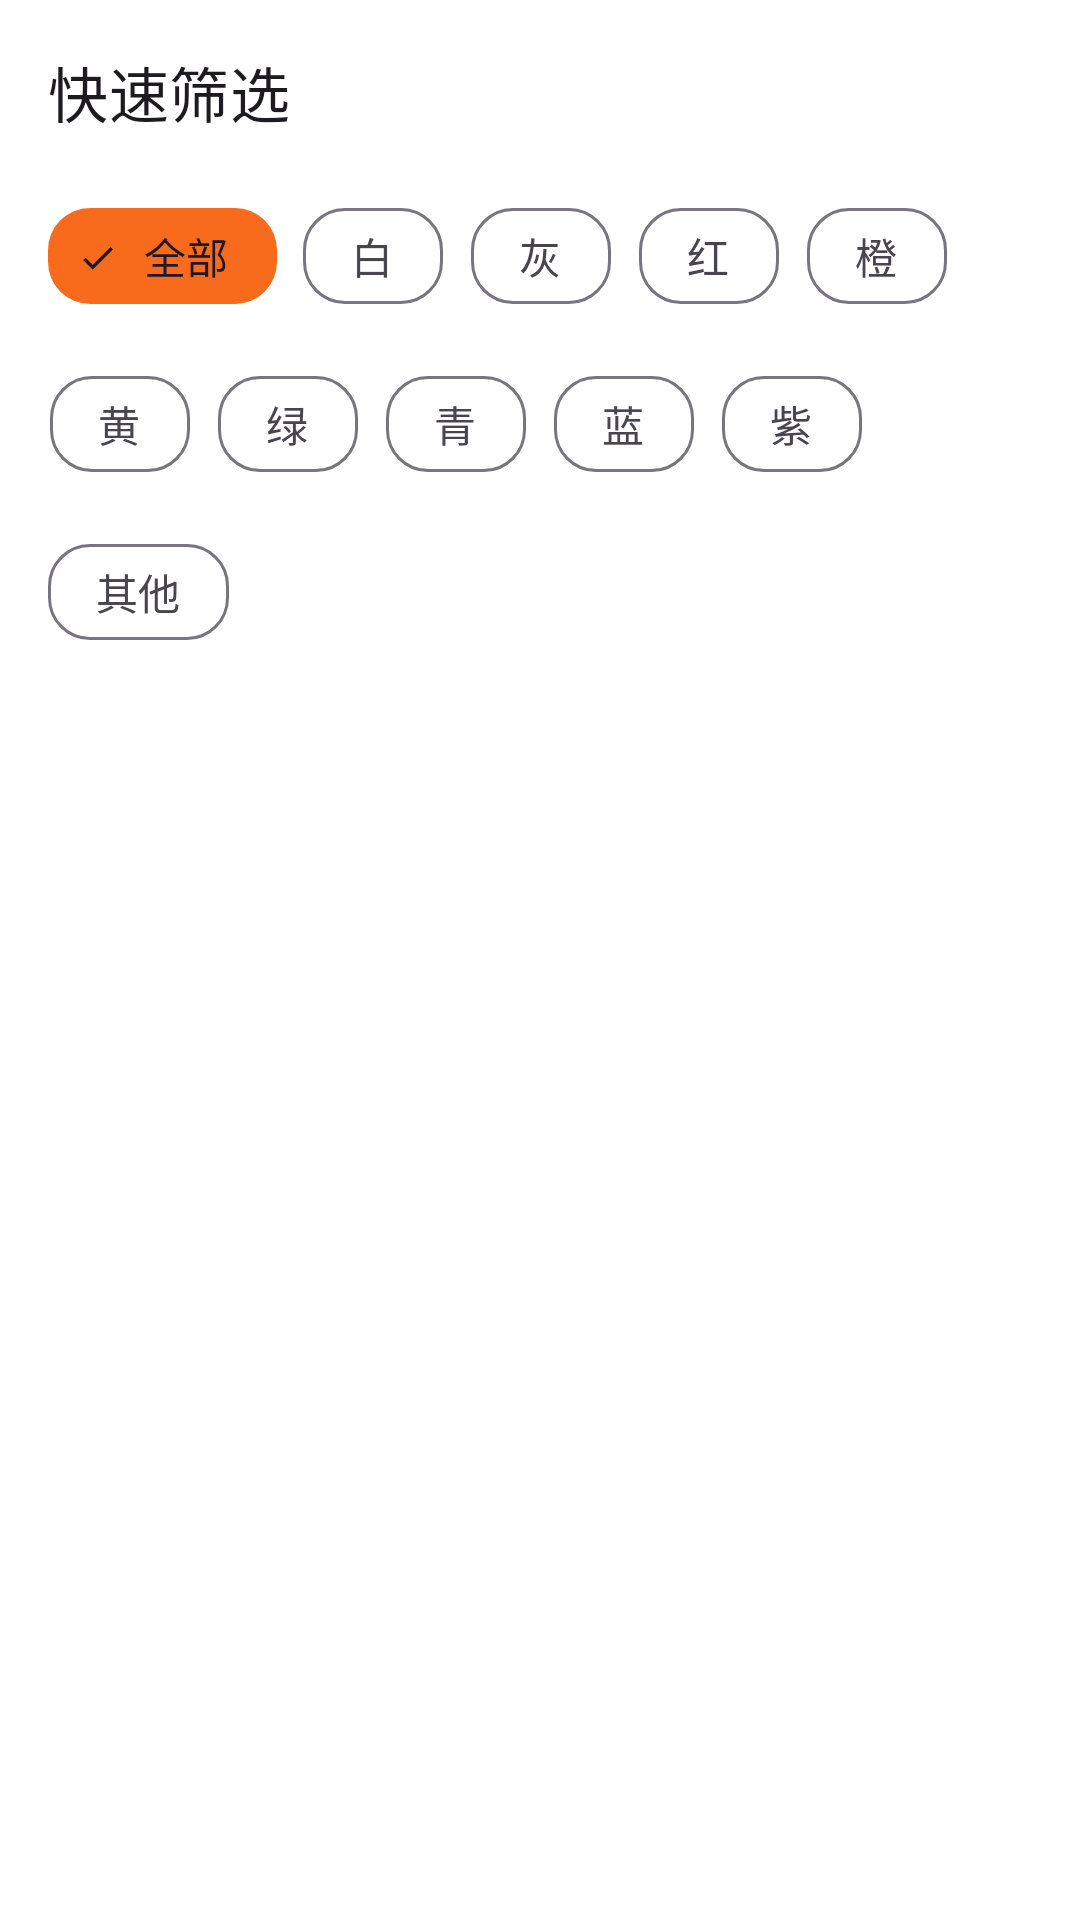

Write the Android layout XML for this screen, with the resource values it uses.
<!-- AndroidManifest.xml: application theme Theme.OriginalColor -->
<!-- res/layout/layout_inner_search_view.xml -->
<?xml version="1.0" encoding="utf-8"?>
<LinearLayout xmlns:android="http://schemas.android.com/apk/res/android"
    xmlns:app="http://schemas.android.com/apk/res-auto"
    android:layout_width="match_parent"
    android:layout_height="wrap_content"
    android:orientation="vertical">

    <TextView
        android:layout_width="wrap_content"
        android:layout_height="wrap_content"
        android:layout_marginStart="16dp"
        android:layout_marginTop="16dp"
        android:textSize="20sp"
        android:text="@string/quick_filter"
        android:textAppearance="?attr/textAppearanceTitleMedium" />

    <com.google.android.material.chip.ChipGroup
        android:id="@+id/colorChipGroup"
        android:layout_width="wrap_content"
        android:layout_height="wrap_content"
        android:layout_margin="16dp"
        app:checkedChip="@id/chipFull"
        app:selectionRequired="true"
        app:singleSelection="true">

        <com.google.android.material.chip.Chip
            android:id="@+id/chipFull"
            android:layout_width="wrap_content"
            android:layout_height="wrap_content"
            android:text="@string/chip_full" />

        <com.google.android.material.chip.Chip
            android:id="@+id/chipWhite"
            android:layout_width="wrap_content"
            android:layout_height="wrap_content"
            android:text="@string/chip_white" />

        <com.google.android.material.chip.Chip
            android:id="@+id/chipGrey"
            android:layout_width="wrap_content"
            android:layout_height="wrap_content"
            android:text="@string/chip_grey" />

        <com.google.android.material.chip.Chip
            android:id="@+id/chipRed"
            android:layout_width="wrap_content"
            android:layout_height="wrap_content"
            android:text="@string/chip_red" />

        <com.google.android.material.chip.Chip
            android:id="@+id/chipOrange"
            android:layout_width="wrap_content"
            android:layout_height="wrap_content"
            android:text="@string/chip_orange" />

        <com.google.android.material.chip.Chip
            android:layout_width="wrap_content"
            android:layout_height="wrap_content"
            android:text="@string/chip_yellow" />

        <com.google.android.material.chip.Chip
            android:layout_width="wrap_content"
            android:layout_height="wrap_content"
            android:text="@string/chip_green" />

        <com.google.android.material.chip.Chip
            android:layout_width="wrap_content"
            android:layout_height="wrap_content"
            android:text="@string/chip_cyan" />

        <com.google.android.material.chip.Chip
            android:layout_width="wrap_content"
            android:layout_height="wrap_content"
            android:text="@string/chip_blue" />

        <com.google.android.material.chip.Chip
            android:layout_width="wrap_content"
            android:layout_height="wrap_content"
            android:text="@string/chip_purple" />

        <com.google.android.material.chip.Chip
            android:layout_width="wrap_content"
            android:layout_height="wrap_content"
            android:text="@string/chip_other" />
    </com.google.android.material.chip.ChipGroup>
</LinearLayout>
<!-- resources referenced by this layout -->
<resources>
  <string name="chip_blue">蓝</string>
  <string name="chip_cyan">青</string>
  <string name="chip_full">全部</string>
  <string name="chip_green">绿</string>
  <string name="chip_grey">灰</string>
  <string name="chip_orange">橙</string>
  <string name="chip_other">其他</string>
  <string name="chip_purple">紫</string>
  <string name="chip_red">红</string>
  <string name="chip_white">白</string>
  <string name="chip_yellow">黄</string>
  <string name="quick_filter">快速筛选</string>
  <style name="Theme.OriginalColor" parent="Base.Theme.OriginalColor" />
  <style name="Base.Theme.OriginalColor" parent="Theme.Material3.DayNight.NoActionBar">
          
          <item name="colorPrimary">@color/primary_color</item>
          <item name="colorOnPrimary">@color/white</item>
          <item name="colorPrimaryContainer">@color/primary_color</item>
          <item name="colorSurface">@color/white</item>
          
          <item name="android:colorBackground">@color/white</item>
          <item name="android:statusBarColor">@android:color/transparent</item>
          <item name="android:windowLightStatusBar">true</item>
          <item name="android:navigationBarColor">@android:color/transparent</item>
          <item name="chipStyle">@style/Widget.App.Chip</item>
          <item name="bottomSheetDialogTheme">@style/ThemeOverlay.App.BottomSheetDialog</item>
      </style>
  <color name="primary_color">#F86B1D</color>
  <color name="white">#FFFFFFFF</color>
  <style name="Widget.App.Chip" parent="Widget.Material3.Chip.Filter">
          <item name="chipBackgroundColor">@color/background_tint</item>
          <item name="chipCornerRadius">14dp</item>
      </style>
  <style name="ThemeOverlay.App.BottomSheetDialog" parent="ThemeOverlay.Material3.BottomSheetDialog">
          <item name="bottomSheetStyle">@style/ModalBottomSheetDialog</item>
      </style>
  <style name="ModalBottomSheetDialog" parent="Widget.Material3.BottomSheet.Modal">
          <item name="shapeAppearance">@style/ShapeAppearance.App.LargeComponent</item>
          <item name="shouldRemoveExpandedCorners">false</item>
      </style>
  <style name="ShapeAppearance.App.LargeComponent" parent="ShapeAppearance.Material3.LargeComponent">
          <item name="cornerFamily">rounded</item>
          <item name="cornerSize">24dp</item>
      </style>
</resources>
